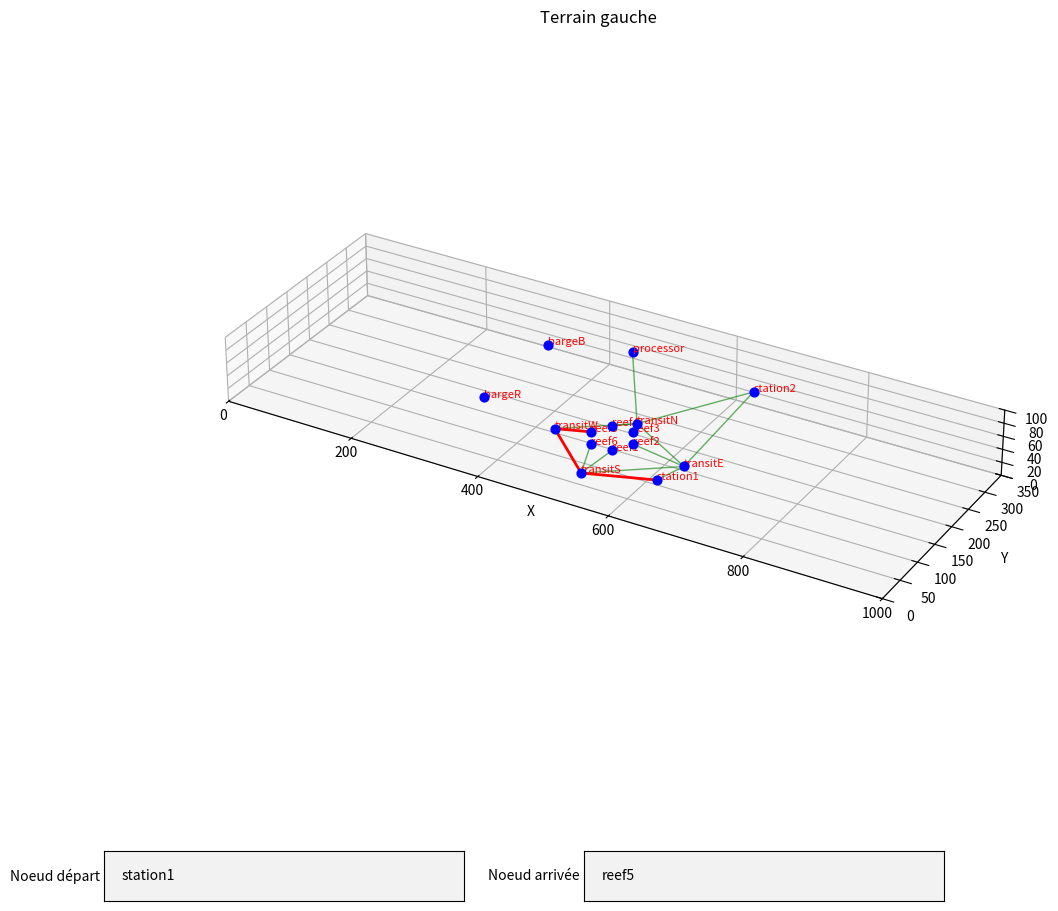

Write the Python code that produced this figure.
from typing import List, Tuple
from matplotlib.widgets import TextBox
import numpy as np
from dataclasses import dataclass
import matplotlib.pyplot as plt
from matplotlib import animation
import networkx as nx

# TODO Je ne trouve pas les vraies dimensions??
TAILLE_TERRAIN = np.array([1000, 350, 100])

@dataclass
class Noeud:
    nom: str
    position: np.ndarray  # [x, y, z]
    rotation: np.ndarray  # [rot_x, rot_y, rot_z]

@dataclass
class Arete:
    de: str
    vers: str

def main():
    # Obtenir les noeuds du terrain
    partie, noeuds = ObtenirGraphTerrain()

    # Créer un graphique NetworkX
    G = nx.Graph()
    for noeud in noeuds:
        G.add_node(noeud.nom, pos=noeud.position)

    # Ajouter les arêtes
    aretes = [
        # Des stations vers les transits
        Arete("station1", "transitS"),
        Arete("station1", "transitE"),
        Arete("station2", "transitN"),
        Arete("station2", "transitE"),
        # Des transits vers les autres transits
        Arete("transitN", "transitE"),
        Arete("transitN", "transitW"),
        Arete("transitS", "transitE"),
        Arete("transitS", "transitW"),
        # Des transits vers les récifs
        Arete("transitS", "reef1"),
        Arete("transitS", "reef6"),
        Arete("transitN", "reef3"),
        Arete("transitN", "reef4"),
        Arete("transitE", "reef2"),
        Arete("transitW", "reef5"),
        # Vers le processeur
        Arete("transitN", "processor")
            ]
    noeudsGraph = nx.get_node_attributes(G, 'pos')
    for arete in aretes:
        G.add_edge(arete.de, arete.vers, weight=np.linalg.norm(noeudsGraph[arete.de] - noeudsGraph[arete.vers]))

    # Afficher!
    dessiner_graph(G, partie)

def ObtenirGraphTerrain() -> Tuple[str, List[Noeud]]:
    noeuds_gauche = [
        Noeud("station1",    np.array([657.37,  25.80, 58.50]), np.array([0.0,   0.0, 126.0])),
        Noeud("station2",    np.array([657.37, 291.20, 58.50]), np.array([0.0,   0.0, 234.0])),
        Noeud("processor",   np.array([455.15, 317.15, 51.25]), np.array([0.0,   0.0, 270.0])),
        Noeud("bargeB",      np.array([365.20, 241.64, 73.54]), np.array([0.0,  30.0,   0.0])),
        Noeud("bargeR",      np.array([365.20,  75.39, 73.54]), np.array([0.0,  30.0,   0.0])),
        Noeud("reef1",       np.array([530.49, 130.17, 12.13]), np.array([0.0,   0.0, 300.0])),
        Noeud("reef2",       np.array([546.87, 158.50, 12.13]), np.array([0.0,   0.0,   0.0])),
        Noeud("reef3",       np.array([530.49, 186.83, 12.13]), np.array([0.0,   0.0,  60.0])),
        Noeud("reef4",       np.array([497.77, 186.83, 12.13]), np.array([0.0,   0.0, 120.0])),
        Noeud("reef5",       np.array([481.39, 158.50, 12.13]), np.array([0.0,   0.0, 180.0])),
        Noeud("reef6",       np.array([497.77, 130.17, 12.13]), np.array([0.0,   0.0, 240.0])),
        Noeud("transitN",    np.array([515, 225, 1]),  np.array([0,0,0])),
        Noeud("transitS",    np.array([515, 75, 1]),  np.array([0,0,0])),
        Noeud("transitE",    np.array([625, 158, 1]),  np.array([0,0,0])),
        Noeud("transitW",    np.array([425, 158, 1]),  np.array([0,0,0])),
    ]
    noeuds_droite = [
        Noeud("station1",    np.array([ 33.51,  25.80, 58.50]), np.array([0.0,   0.0,  54.0])),
        Noeud("station2",    np.array([ 33.51, 291.20, 58.50]), np.array([0.0,   0.0, 306.0])),
        Noeud("processor",   np.array([325.68, 241.64, 73.54]), np.array([0.0,  30.0, 180.0])),
        Noeud("bargeB",      np.array([325.68,  75.39, 73.54]), np.array([0.0,  30.0, 180.0])),
        Noeud("bargeR",      np.array([235.73,  -0.15, 51.25]), np.array([0.0,   0.0,  90.0])),
        Noeud("reef1",       np.array([160.39, 130.17, 12.13]), np.array([0.0,   0.0, 240.0])),
        Noeud("reef2",       np.array([144.00, 158.50, 12.13]), np.array([0.0,   0.0, 180.0])),
        Noeud("reef3",       np.array([160.39, 186.83, 12.13]), np.array([0.0,   0.0, 120.0])),
        Noeud("reef4",       np.array([193.10, 186.83, 12.13]), np.array([0.0,   0.0,  60.0])),
        Noeud("reef5",       np.array([209.49, 158.50, 12.13]), np.array([0.0,   0.0,   0.0])),
        Noeud("reef6",       np.array([193.10, 130.17, 12.13]), np.array([0.0,   0.0, 300.0])),
    ]
    while True:
        choix = "g"  # Debug
        # choix = input("Champ de (g)auche ou (d)roite? ")
        if( choix == "g" ):
            return choix, noeuds_gauche
        elif( choix == "d" ):
            return choix, noeuds_droite

def dessiner_graph(G : nx.Graph, partie : str):
    fig = plt.figure(figsize=(12,10))
    render = fig.add_subplot(111, projection="3d")
    cheminCourant = []

    def mise_a_jour_anim(frameIndex : int):
        # Réinitialiser le graphique
        render.clear()
        render.grid(True)
        render.set_xlabel('X')
        render.set_ylabel('Y')
        render.set_zlabel('Z')
        render.set_xlim([0, TAILLE_TERRAIN[0]])
        render.set_ylim([0, TAILLE_TERRAIN[1]])
        render.set_zlim([0, TAILLE_TERRAIN[2]])
        render.set_title('Terrain ' + ('gauche' if partie == 'g' else 'droite'))
        render.set_box_aspect(TAILLE_TERRAIN)

        # Dessiner les noeuds
        noeuds = nx.get_node_attributes(G, 'pos')
        for nom, (x, y, z) in noeuds.items():
            render.scatter(x, y, z, color='blue', s=40)
            render.text(x, y, z, nom, color='red', fontsize=8)

        # Dessiner les arêtes
        for depart, arrivee in G.edges:
            noeudDepart = noeuds[depart]
            noeudArrivee = noeuds[arrivee]
            x_coords = [noeudDepart[0], noeudArrivee[0]]
            y_coords = [noeudDepart[1], noeudArrivee[1]]
            z_coords = [noeudDepart[2], noeudArrivee[2]]
            render.plot(x_coords, y_coords, z_coords, color="green", linewidth=1, alpha=0.6)

        # Dessiner le chemin, s'il y a lieu de le faire
        if len(cheminCourant) > 0:
            # Pour chacune des aretes du chemin
            for i in range(len(cheminCourant)-1):
                noeudDepart = noeuds[cheminCourant[i]]
                noeudArrivee = noeuds[cheminCourant[i + 1]]
                x_coords = [noeudDepart[0], noeudArrivee[0]]
                y_coords = [noeudDepart[1], noeudArrivee[1]]
                z_coords = [noeudDepart[2], noeudArrivee[2]]
                render.plot(x_coords, y_coords, z_coords, color="red", linewidth=2)

        # Terminé!
        return render

    # Plotlib animation
    anim = animation.FuncAnimation(
        fig,
        mise_a_jour_anim,
        interval=50,
        cache_frame_data=False,
        frames=100)
    
    # Interface graphique
    txtBox1 = TextBox(plt.axes([0.1, 0.01, 0.3, 0.05]), 'Noeud départ', "station1")
    txtBox2 = TextBox(plt.axes([0.5, 0.01, 0.3, 0.05]), 'Noeud arrivée', "reef5")
    def cheminMaJ(text):
        noeudDepart = txtBox1.text
        noeudArrivee = txtBox2.text
        try:
            nonlocal cheminCourant
            cheminCourant = nx.dijkstra_path(G, noeudDepart, noeudArrivee)
            mise_a_jour_anim(0)  # Update the plot with the new path
        except nx.NetworkXNoPath:
            print(f"No path between {noeudDepart} and {noeudArrivee}")

    txtBox1.on_submit(cheminMaJ)
    txtBox2.on_submit(cheminMaJ)
    cheminMaJ("") # Force la mise à jour

    # Affichage
    plt.show()

# C'est parti!
main()
